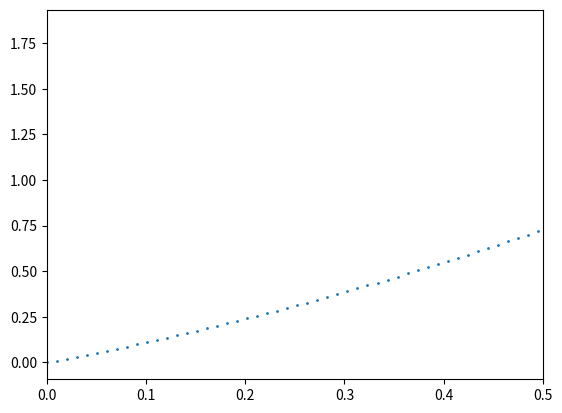

Source code (Python):
import numpy as np
import matplotlib.pyplot as plt

x = np.linspace(0,1,100)
y = np.sin(x)+x**2

plt.scatter(x,y, s=1)
plt.xlim(0, 0.5)
plt.show()




